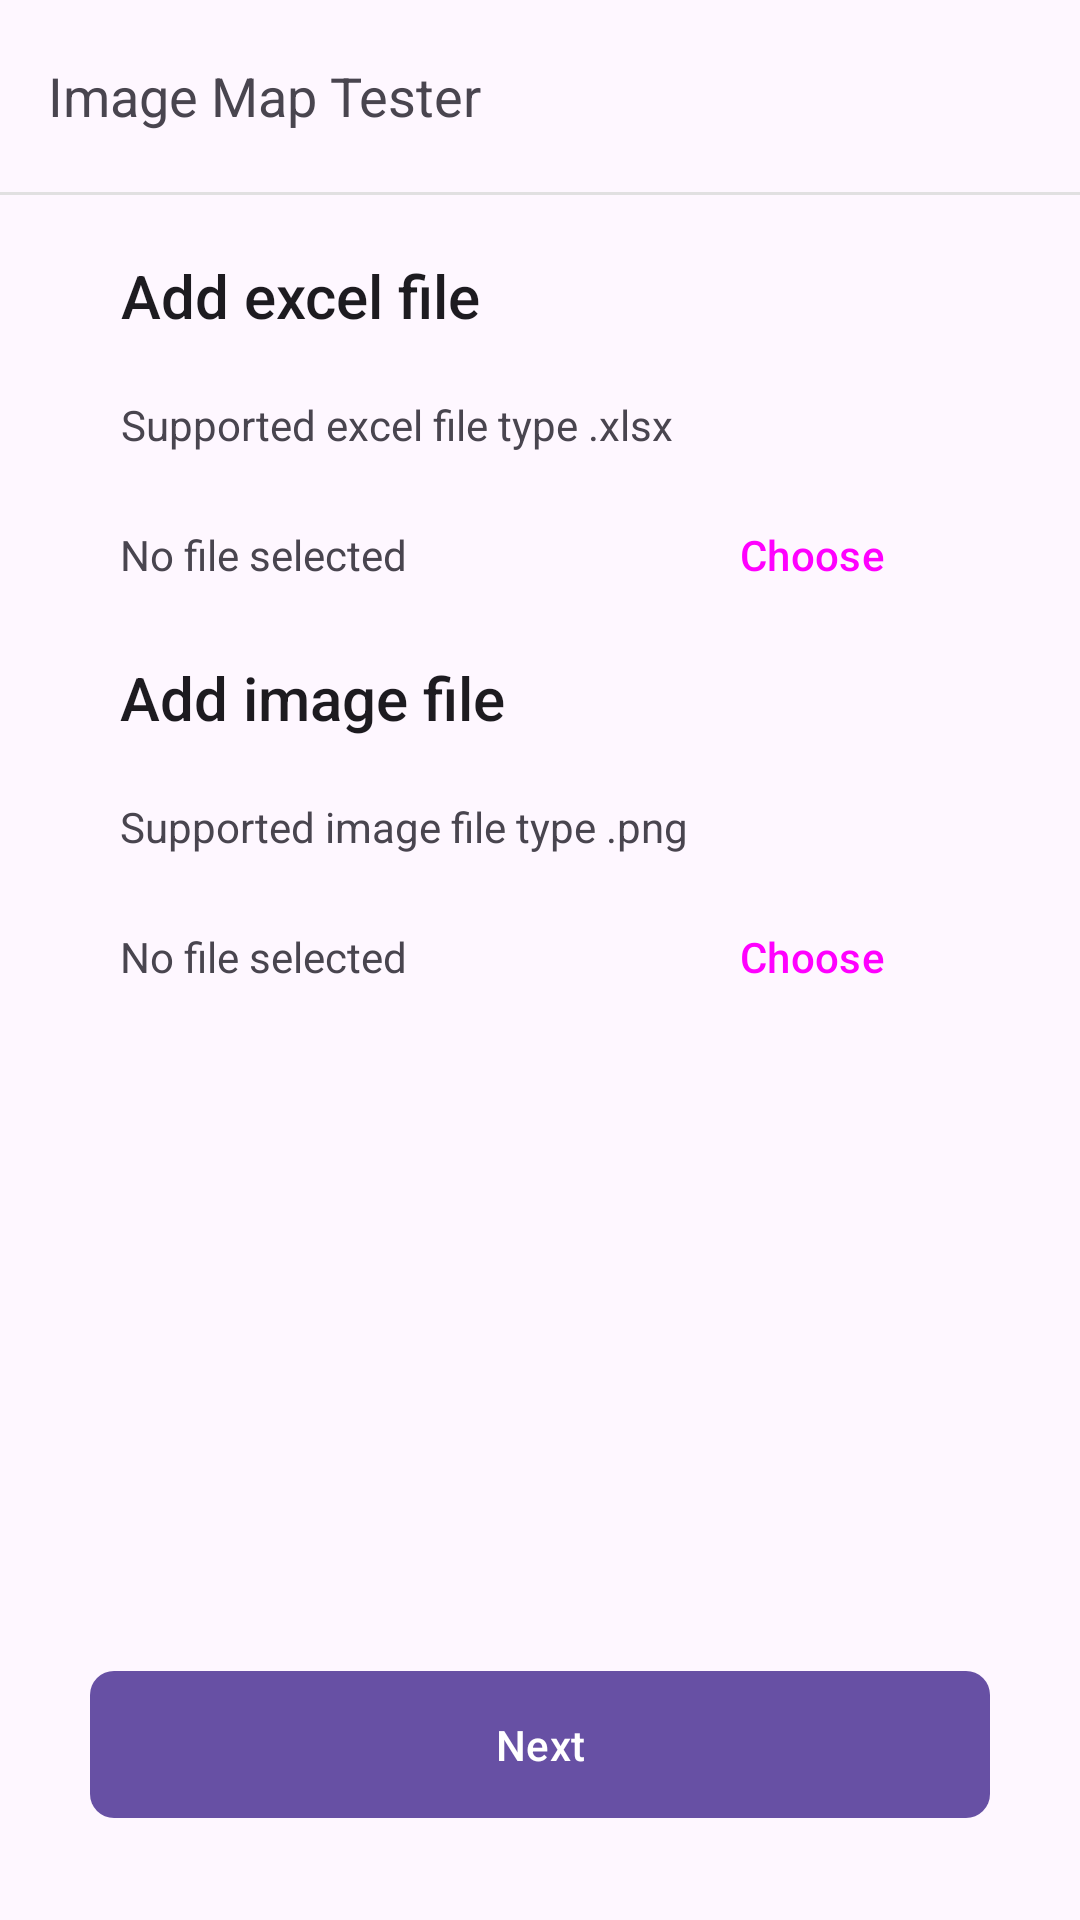

Produce the Android XML layout that renders to this screen, including the resource entries it uses.
<!-- AndroidManifest.xml: application theme Theme.ImageMapTester -->
<!-- res/layout/activity_main.xml -->
<?xml version="1.0" encoding="utf-8"?>
<androidx.constraintlayout.widget.ConstraintLayout xmlns:android="http://schemas.android.com/apk/res/android"
    xmlns:app="http://schemas.android.com/apk/res-auto"
    xmlns:tools="http://schemas.android.com/tools"
    android:layout_width="match_parent"
    android:layout_height="match_parent"
    android:orientation="vertical"
    tools:context=".ui.MainActivity">

    <com.google.android.material.appbar.AppBarLayout
        android:id="@+id/app_bar_layout"
        android:layout_width="match_parent"
        android:layout_height="wrap_content"
        android:layout_gravity="top"
        app:layout_constraintTop_toTopOf="parent">

        <com.google.android.material.appbar.MaterialToolbar
            android:id="@+id/m_toolbar"
            android:layout_width="match_parent"
            android:layout_height="?actionBarSize"
            android:elevation="5dp"
            app:title="@string/app_name"
            app:titleTextAppearance="@style/TextAppearance.AppCompat.Medium" />

        <View
            android:layout_width="match_parent"
            android:layout_height="1dp"
            android:background="@color/gray" />

    </com.google.android.material.appbar.AppBarLayout>

    <androidx.core.widget.NestedScrollView
        android:layout_width="match_parent"
        android:layout_height="wrap_content"
        app:layout_constraintTop_toBottomOf="@id/app_bar_layout">

        <LinearLayout
            android:layout_width="match_parent"
            android:layout_height="wrap_content"
            android:layout_marginStart="30dp"
            android:layout_marginTop="10dp"
            android:layout_marginEnd="30dp"
            android:layout_marginBottom="100dp"
            android:orientation="vertical"
            app:layout_constraintEnd_toEndOf="parent"
            app:layout_constraintStart_toStartOf="parent"
            app:layout_constraintTop_toBottomOf="@id/app_bar_layout">

            <TextView
                android:layout_width="wrap_content"
                android:layout_height="wrap_content"
                android:padding="10dp"
                android:text="@string/add_excel_file_title"
                android:textAlignment="center"
                android:textAppearance="@style/TextAppearance.AppCompat.Title" />

            <TextView
                android:layout_width="wrap_content"
                android:layout_height="wrap_content"
                android:padding="10dp"
                android:text="@string/excel_file_type_msg"
                android:textAlignment="center" />

            <LinearLayout
                android:layout_width="match_parent"
                android:layout_height="wrap_content"
                android:orientation="horizontal">

                <TextView
                    android:id="@+id/tv_excel_file_name"
                    android:layout_width="wrap_content"
                    android:layout_height="wrap_content"
                    android:layout_weight="3"
                    android:padding="10dp"
                    android:text="@string/no_file_selected_text" />

                <Button
                    android:id="@+id/btn_choose_excel"
                    style="?attr/materialButtonOutlinedStyle"
                    android:layout_width="wrap_content"
                    android:layout_height="wrap_content"
                    android:layout_weight="1"
                    android:text="@string/choose" />

            </LinearLayout>

            <TextView
                android:layout_width="wrap_content"
                android:layout_height="wrap_content"
                android:padding="10dp"
                android:text="@string/add_image_file_title"
                android:textAlignment="center"
                android:textAppearance="@style/TextAppearance.AppCompat.Title" />

            <TextView
                android:layout_width="wrap_content"
                android:layout_height="wrap_content"
                android:padding="10dp"
                android:text="@string/image_file_type_msg"
                android:textAlignment="center" />

            <LinearLayout
                android:layout_width="match_parent"
                android:layout_height="wrap_content"
                android:orientation="horizontal">

                <TextView
                    android:id="@+id/tv_png_file_name"
                    android:layout_width="wrap_content"
                    android:layout_height="wrap_content"
                    android:layout_weight="3"
                    android:padding="10dp"
                    android:text="@string/no_file_selected_text" />

                <Button
                    android:id="@+id/btn_choose_image"
                    style="?attr/materialButtonOutlinedStyle"
                    android:layout_width="wrap_content"
                    android:layout_height="wrap_content"
                    android:layout_weight="1"
                    android:text="@string/choose" />

            </LinearLayout>

            <LinearLayout
                android:id="@+id/image_preview"
                android:layout_width="match_parent"
                android:layout_height="wrap_content"
                android:gravity="center"
                android:orientation="vertical"
                android:padding="10dp"
                android:visibility="gone">

                <TextView
                    android:id="@+id/tv_page_no_title"
                    android:layout_width="wrap_content"
                    android:layout_height="wrap_content"
                    android:text="@string/dummy_page_no_1" />

                <ImageView
                    android:id="@+id/iv_preview"
                    android:layout_width="wrap_content"
                    android:layout_height="300dp"
                    android:contentDescription="@string/image" />

            </LinearLayout>

        </LinearLayout>

    </androidx.core.widget.NestedScrollView>

    <com.google.android.material.button.MaterialButton
        android:id="@+id/btn_next"
        android:layout_width="match_parent"
        android:layout_height="wrap_content"
        android:layout_gravity="center_horizontal"
        android:layout_margin="30dp"
        android:padding="15dp"
        android:text="@string/next_text"
        app:cornerRadius="8dp"
        app:layout_constraintBottom_toBottomOf="parent"
        app:layout_constraintEnd_toEndOf="parent"
        app:layout_constraintStart_toStartOf="parent" />

</androidx.constraintlayout.widget.ConstraintLayout>
<!-- resources referenced by this layout -->
<resources>
  <color name="gray">#DDDDDDDD</color>
  <string name="add_excel_file_title">Add excel file</string>
  <string name="add_image_file_title">Add image file</string>
  <string name="app_name">Image Map Tester</string>
  <string name="choose">Choose</string>
  <string name="dummy_page_no_1">Page No: 1</string>
  <string name="excel_file_type_msg">Supported excel file type .xlsx</string>
  <string name="image">Image</string>
  <string name="image_file_type_msg">Supported image file type .png</string>
  <string name="next_text">Next</string>
  <string name="no_file_selected_text">No file selected</string>
  <style name="Theme.ImageMapTester" parent="Base.Theme.ImageMapTester" />
  <style name="Base.Theme.ImageMapTester" parent="Theme.Material3.Light.NoActionBar">
          <item name="android:statusBarColor">@color/white</item>
          <item name="android:windowLightStatusBar">true</item>
      </style>
  <color name="white">#FFFFFFFF</color>
</resources>
